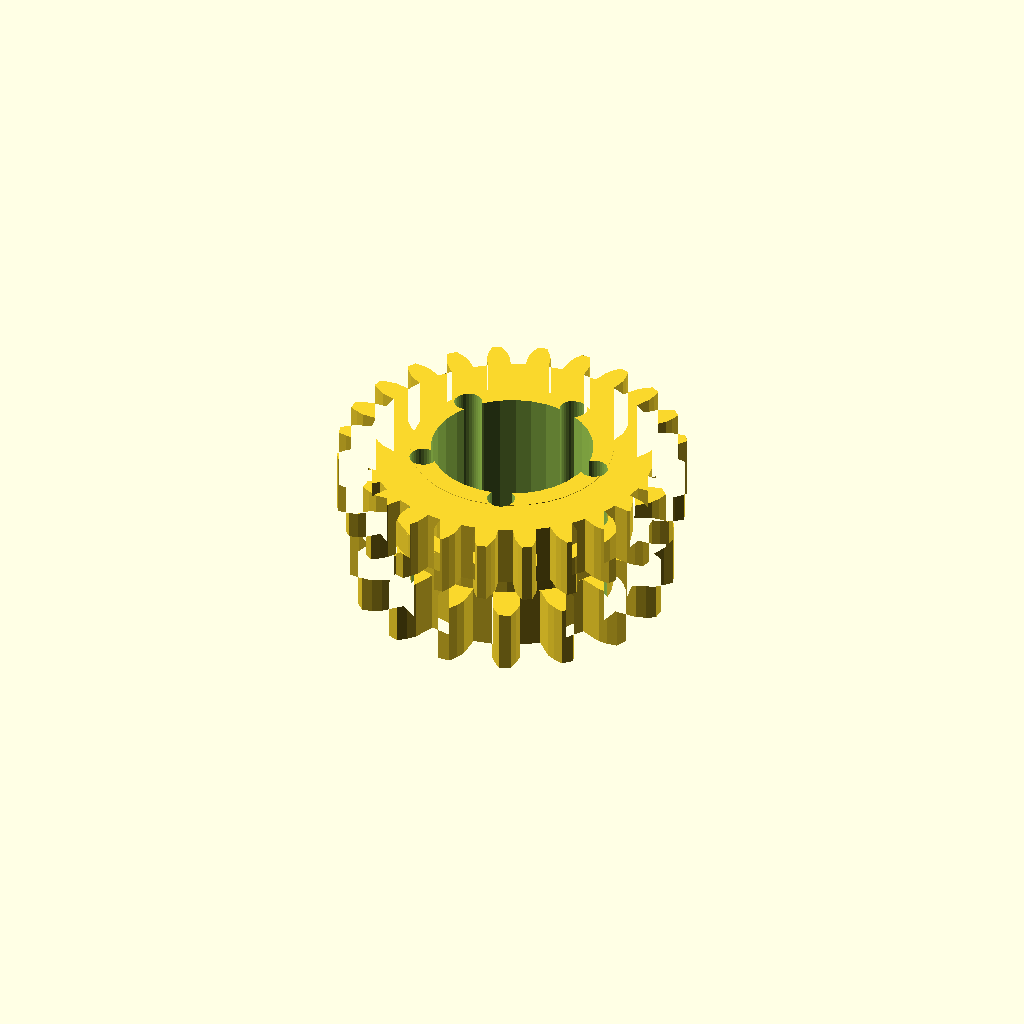
Cell 1 — every parameter at its default value.
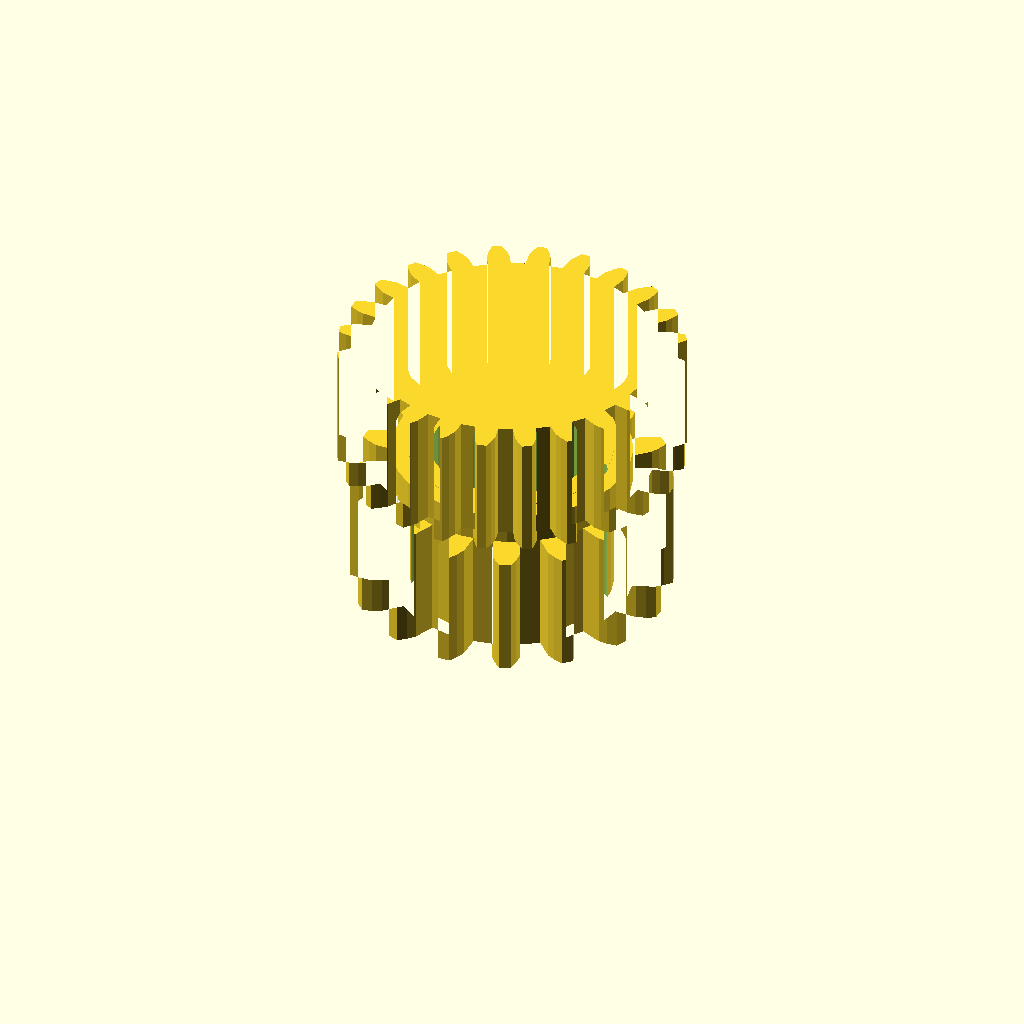
Cell 2: band_h = 24 (everything else at default).
One fixed orthographic camera (rotation 55°, 0°, 25°; colour scheme Cornfield) for every cell.
Source of the model, optional_data/data/gen3/ringgears/part_0040.scad:
$fn = 32;

// ----------------------------------------------------------------------
// Two-module gear rim: z16 m3.5 and z24 m2.62, 30 mm wide
// ----------------------------------------------------------------------

// --- parameters (mm) ---
module_a = 3.5;           // first tooth module
teeth_a = 16;             // first band tooth count
module_b = 2.62;          // second tooth module
teeth_b = 24;             // second band tooth count
band_h = 12;              // height of one tooth band
web_t = 6;                // web thickness between the bands
total = 30;               // overall width over both bands
root_r = 23.62;           // root radius of the coarse band
hub_r = 19.88;            // hub radius
bore_d = 31.75;           // hub bore
hole_count = 5;           // lightening holes
hole_r = 17.59;           // lightening hole circle radius
hole_d = 5.42;            // lightening hole diameter

band_a = [[23.474, -2.664], [27.942, -2.725], [29.714, -2.092], [31.478, -1.165], [31.478, 1.165], [29.714, 2.092], [27.942, 2.725], [23.474, 2.664], [22.707, 6.522], [26.857, 8.176], [28.252, 9.438], [29.528, 10.97], [28.637, 13.122], [26.651, 13.303], [24.772, 13.21], [20.668, 11.444], [18.483, 14.715], [21.684, 17.831], [22.49, 19.532], [23.082, 21.435], [21.435, 23.082], [19.532, 22.49], [17.831, 21.684], [14.715, 18.483], [11.444, 20.668], [13.21, 24.772], [13.303, 26.651], [13.122, 28.637], [10.97, 29.528], [9.438, 28.252], [8.176, 26.857], [6.522, 22.707], [2.664, 23.474], [2.725, 27.942], [2.092, 29.714], [1.165, 31.478], [-1.165, 31.478], [-2.092, 29.714], [-2.725, 27.942], [-2.664, 23.474], [-6.522, 22.707], [-8.176, 26.857], [-9.438, 28.252], [-10.97, 29.528], [-13.122, 28.637], [-13.303, 26.651], [-13.21, 24.772], [-11.444, 20.668], [-14.715, 18.483], [-17.831, 21.684], [-19.532, 22.49], [-21.435, 23.082], [-23.082, 21.435], [-22.49, 19.532], [-21.684, 17.831], [-18.483, 14.715], [-20.668, 11.444], [-24.772, 13.21], [-26.651, 13.303], [-28.637, 13.122], [-29.528, 10.97], [-28.252, 9.438], [-26.857, 8.176], [-22.707, 6.522], [-23.474, 2.664], [-27.942, 2.725], [-29.714, 2.092], [-31.478, 1.165], [-31.478, -1.165], [-29.714, -2.092], [-27.942, -2.725], [-23.474, -2.664], [-22.707, -6.522], [-26.857, -8.176], [-28.252, -9.438], [-29.528, -10.97], [-28.637, -13.122], [-26.651, -13.303], [-24.772, -13.21], [-20.668, -11.444], [-18.483, -14.715], [-21.684, -17.831], [-22.49, -19.532], [-23.082, -21.435], [-21.435, -23.082], [-19.532, -22.49], [-17.831, -21.684], [-14.715, -18.483], [-11.444, -20.668], [-13.21, -24.772], [-13.303, -26.651], [-13.122, -28.637], [-10.97, -29.528], [-9.438, -28.252], [-8.176, -26.857], [-6.522, -22.707], [-2.664, -23.474], [-2.725, -27.942], [-2.092, -29.714], [-1.165, -31.478], [1.165, -31.478], [2.092, -29.714], [2.725, -27.942], [2.664, -23.474], [6.522, -22.707], [8.176, -26.857], [9.438, -28.252], [10.97, -29.528], [13.122, -28.637], [13.303, -26.651], [13.21, -24.772], [11.444, -20.668], [14.715, -18.483], [17.831, -21.684], [19.532, -22.49], [21.435, -23.082], [23.082, -21.435], [22.49, -19.532], [21.684, -17.831], [18.483, -14.715], [20.668, -11.444], [24.772, -13.21], [26.651, -13.303], [28.637, -13.122], [29.528, -10.97], [28.252, -9.438], [26.857, -8.176], [22.707, -6.522]];
band_b = [[28.128, -2.263], [31.067, -2.16], [32.591, -1.656], [34.112, -0.939], [34.112, 0.939], [32.591, 1.656], [31.067, 2.16], [28.128, 2.263], [27.755, 5.094], [30.567, 5.955], [31.909, 6.836], [33.193, 7.922], [32.707, 9.736], [31.052, 10.035], [29.449, 10.127], [26.584, 9.466], [25.491, 12.104], [27.985, 13.663], [29.053, 14.862], [30.011, 16.243], [29.072, 17.869], [27.397, 17.73], [25.825, 17.404], [23.228, 16.024], [21.49, 18.289], [23.495, 20.441], [24.216, 21.875], [24.785, 23.457], [23.457, 24.785], [21.875, 24.216], [20.441, 23.495], [18.289, 21.49], [16.024, 23.228], [17.404, 25.825], [17.73, 27.397], [17.869, 29.072], [16.243, 30.011], [14.862, 29.053], [13.663, 27.985], [12.104, 25.491], [9.466, 26.584], [10.127, 29.449], [10.035, 31.052], [9.736, 32.707], [7.922, 33.193], [6.836, 31.909], [5.955, 30.567], [5.094, 27.755], [2.263, 28.128], [2.16, 31.067], [1.656, 32.591], [0.939, 34.112], [-0.939, 34.112], [-1.656, 32.591], [-2.16, 31.067], [-2.263, 28.128], [-5.094, 27.755], [-5.955, 30.567], [-6.836, 31.909], [-7.922, 33.193], [-9.736, 32.707], [-10.035, 31.052], [-10.127, 29.449], [-9.466, 26.584], [-12.104, 25.491], [-13.663, 27.985], [-14.862, 29.053], [-16.243, 30.011], [-17.869, 29.072], [-17.73, 27.397], [-17.404, 25.825], [-16.024, 23.228], [-18.289, 21.49], [-20.441, 23.495], [-21.875, 24.216], [-23.457, 24.785], [-24.785, 23.457], [-24.216, 21.875], [-23.495, 20.441], [-21.49, 18.289], [-23.228, 16.024], [-25.825, 17.404], [-27.397, 17.73], [-29.072, 17.869], [-30.011, 16.243], [-29.053, 14.862], [-27.985, 13.663], [-25.491, 12.104], [-26.584, 9.466], [-29.449, 10.127], [-31.052, 10.035], [-32.707, 9.736], [-33.193, 7.922], [-31.909, 6.836], [-30.567, 5.955], [-27.755, 5.094], [-28.128, 2.263], [-31.067, 2.16], [-32.591, 1.656], [-34.112, 0.939], [-34.112, -0.939], [-32.591, -1.656], [-31.067, -2.16], [-28.128, -2.263], [-27.755, -5.094], [-30.567, -5.955], [-31.909, -6.836], [-33.193, -7.922], [-32.707, -9.736], [-31.052, -10.035], [-29.449, -10.127], [-26.584, -9.466], [-25.491, -12.104], [-27.985, -13.663], [-29.053, -14.862], [-30.011, -16.243], [-29.072, -17.869], [-27.397, -17.73], [-25.825, -17.404], [-23.228, -16.024], [-21.49, -18.289], [-23.495, -20.441], [-24.216, -21.875], [-24.785, -23.457], [-23.457, -24.785], [-21.875, -24.216], [-20.441, -23.495], [-18.289, -21.49], [-16.024, -23.228], [-17.404, -25.825], [-17.73, -27.397], [-17.869, -29.072], [-16.243, -30.011], [-14.862, -29.053], [-13.663, -27.985], [-12.104, -25.491], [-9.466, -26.584], [-10.127, -29.449], [-10.035, -31.052], [-9.736, -32.707], [-7.922, -33.193], [-6.836, -31.909], [-5.955, -30.567], [-5.094, -27.755], [-2.263, -28.128], [-2.16, -31.067], [-1.656, -32.591], [-0.939, -34.112], [0.939, -34.112], [1.656, -32.591], [2.16, -31.067], [2.263, -28.128], [5.094, -27.755], [5.955, -30.567], [6.836, -31.909], [7.922, -33.193], [9.736, -32.707], [10.035, -31.052], [10.127, -29.449], [9.466, -26.584], [12.104, -25.491], [13.663, -27.985], [14.862, -29.053], [16.243, -30.011], [17.869, -29.072], [17.73, -27.397], [17.404, -25.825], [16.024, -23.228], [18.289, -21.49], [20.441, -23.495], [21.875, -24.216], [23.457, -24.785], [24.785, -23.457], [24.216, -21.875], [23.495, -20.441], [21.49, -18.289], [23.228, -16.024], [25.825, -17.404], [27.397, -17.73], [29.072, -17.869], [30.011, -16.243], [29.053, -14.862], [27.985, -13.663], [25.491, -12.104], [26.584, -9.466], [29.449, -10.127], [31.052, -10.035], [32.707, -9.736], [33.193, -7.922], [31.909, -6.836], [30.567, -5.955], [27.755, -5.094]];

difference() {
  union() {
    /* tooth band A, overlapping the web by 0.4 mm */
    linear_extrude(height = band_h + 0.4) polygon(band_a);
    /* web */
    translate([0, 0, band_h - 0.4]) cylinder(h = web_t + 0.8, d = 2 * root_r);
    /* tooth band B */
    translate([0, 0, band_h + web_t]) linear_extrude(height = band_h + 0.4) polygon(band_b);
    /* hub */
    translate([0, 0, -0.5]) cylinder(h = total + 1.0, d = 2 * hub_r);
  }
  /* bore */
  translate([0, 0, -2.5]) cylinder(h = total + 5, d = bore_d);
  /* lightening holes through the web */
  for (i = [0 : hole_count - 1]) {
    a = i * 360 / hole_count;
    translate([hole_r * cos(a), hole_r * sin(a), -2.5]) cylinder(h = total + 5, d = hole_d);
  }
}
Customizer parameters (derived from the source; name, type, default, range or options):
module_a: number, default 3.5
teeth_a: number, default 16
module_b: number, default 2.62
teeth_b: number, default 24
band_h: number, default 12
web_t: number, default 6
total: number, default 30
root_r: number, default 23.62
hub_r: number, default 19.88
bore_d: number, default 31.75
hole_count: number, default 5
hole_r: number, default 17.59
hole_d: number, default 5.42
